Run: headless pygame with SDL's dummy video driver; simulated clock (each Clock.tick advances the game by its frame time, no real sleeping); random seed 0; keys injected as events and as key.get_pressed() state; mouse plan: one left click at the window centre at the start of phase 2, then a move to the lower-right quarter at the start of phase 3.
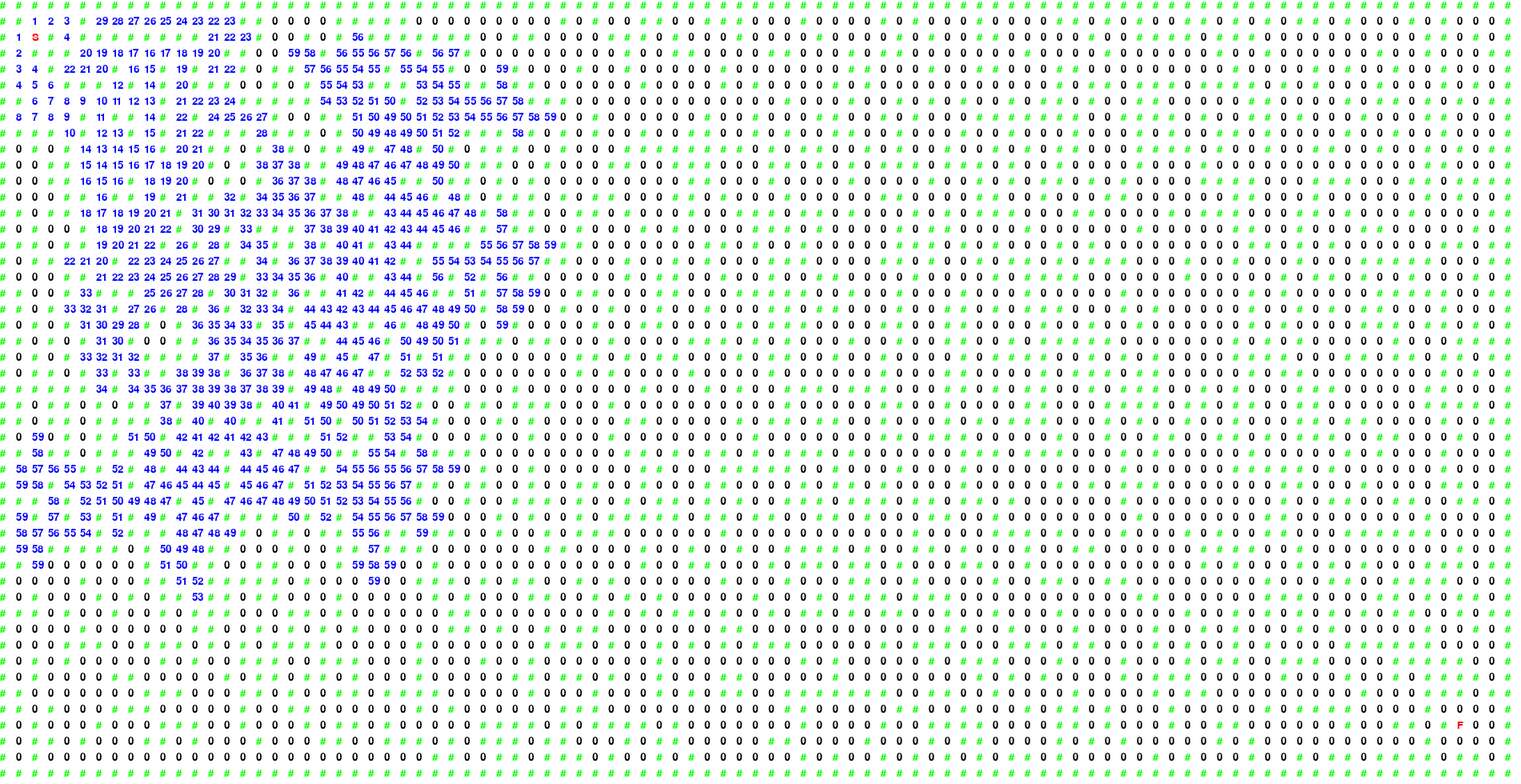
Frame 1 of 4 · flips 1–60 · no input
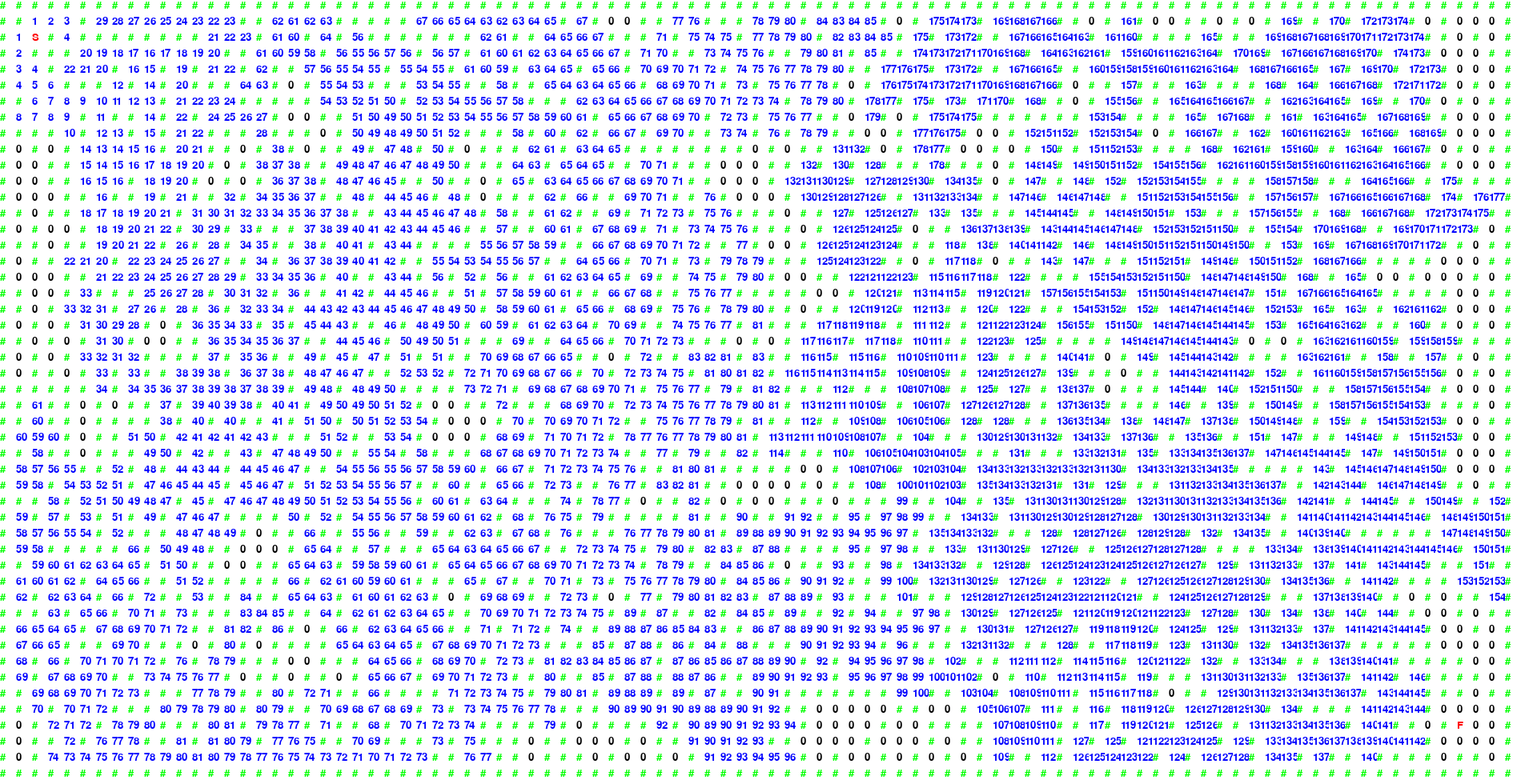
Frame 2 of 4 · flips 61–180 · clicked the window centre · tapped SPACE, RETURN · held RIGHT (→), D
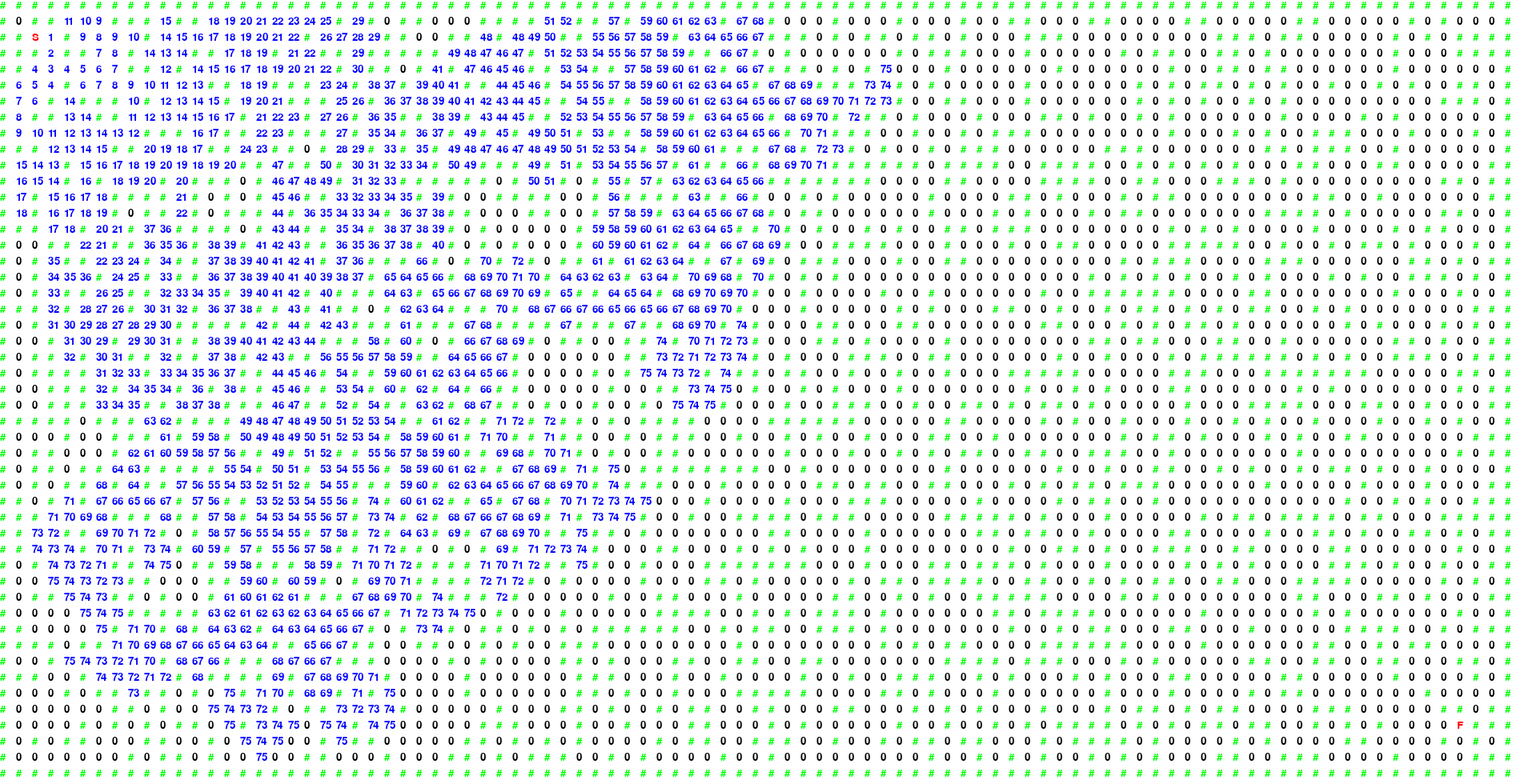
Frame 3 of 4 · flips 181–300 · moved the mouse to the lower-right quarter · held DOWN (↓), S
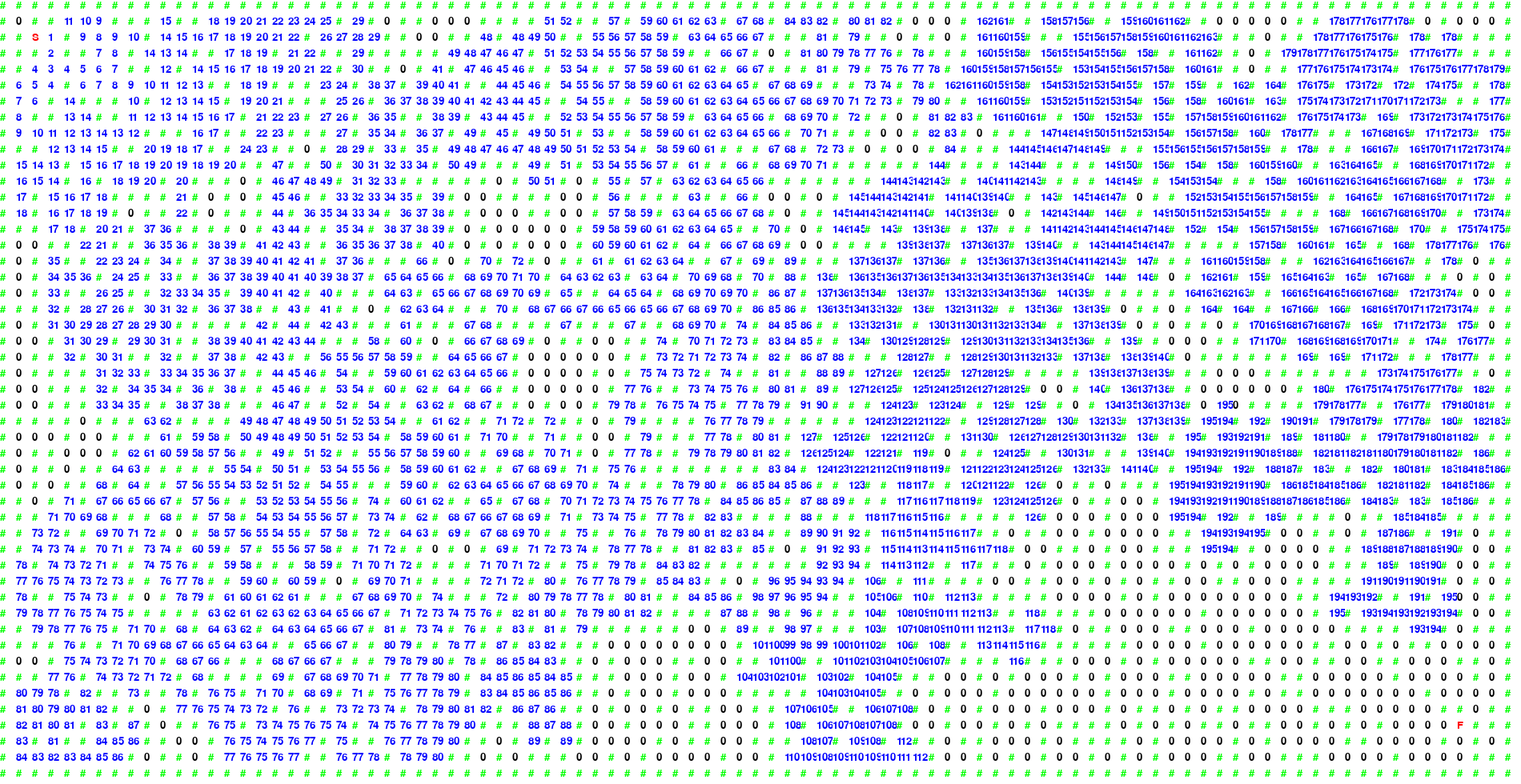
Frame 4 of 4 · flips 301–420 · held LEFT (←), A, UP (↑), W

The pygame program that drew these frames:

import random
import pygame
from pygame import *
import time

SHOW_AT_ALL = True    #For speed, doesn't have any visuals
SHOW_STEP = True      #Shows each iteration of the loops
STEP_BY_STEP = False  #Iterates over in the loop on mouse click

if STEP_BY_STEP:
    SHOW_STEP = True  #These staments are here to make sure things won't crash if I'm an idiot

if SHOW_STEP:
    SHOW_AT_ALL = True

if not SHOW_AT_ALL:
    SHOW_STEP = False

if not SHOW_STEP:
    STEP_BY_STEP = False


if SHOW_AT_ALL:
    pygame.init()

#Max X = 93 Y = 47   #Can get to around 1750 obsticles

GRIDX = 93
GRIDY = 47
obsticals = 1600
#obsticals = (GRIDX*GRIDY)*0.4     #Genral max amount of obsitcals in the grid
global attempts
attempts = 0
TILE_SIZE = 20
if SHOW_AT_ALL:
    FONT = pygame.font.SysFont('comicsans', 20)

global startstart
startstart = time.time()

print("Oh dear")            #First line of code written

def make_grid():
    grid = []
    placeholder = []
    for x in range(GRIDX + 2):
        placeholder.append("#")
    grid.append(placeholder)
    del placeholder
    for row in range(GRIDY):
        placeholder = []
        placeholder.append("#")
        for col in range(GRIDX):
            placeholder.append(0)
        placeholder.append("#")
        grid.append(placeholder)
        del placeholder
        placeholder = []
    for x in range(GRIDX + 2):
        placeholder.append("#")
    grid.append(placeholder)
    return grid

def find_coords(grid, num):    #Finds the coordiates of any instance of a given int or char and returns a list of those coords
    Ycoord = 0
    coords = []
    for row in grid:
        Xcoord = 0
        for col in row:
            if col == num:
                coords.append((Ycoord, Xcoord))
            Xcoord += 1
        Ycoord += 1
    return coords

def bubbleSort(testList, otherList):    #Bubble sort ftw
    while True:
        through = True
        for x in range(0,len(testList)-1):
            cur = testList[x]
            curNext = testList[x+1]
            cur2 = otherList[x]
            curNext2 = otherList[x+1]
            if cur>curNext:
                testList[x] = curNext
                testList[x+1] = cur
                otherList[x] = curNext2
                otherList[x+1] = cur2
                through = False
        #print(testList)
        if through == True:
            return otherList          #Vauge variable names ftw

def print_grid(grid):               #Method that prints the grid to the console, not used anymore 

    for row in grid:
        for col in row:
            print(col, end = " ")    
        print()

def show_to(grid, screen):          #Displays the grid to pygame window
    screen.fill((255,255,255))
    ycoord = 0
    for row in grid:
        xcoord = 0
        for col in row:
            if not str(col).isdigit() and col != "#" and col != "E":    #Chnages colour of objects depending on what it is
                colour = (255,0,0)                                      #Yes this logic could be a lot better
            elif str(col).isdigit() and col != 0:
                colour = (0,0,255)
            elif col == "#":
                colour = (0, 255,0)
            else:
                colour = (0,0,0)
            pygame.draw.rect(screen, (255,255,255), (xcoord, ycoord, TILE_SIZE, TILE_SIZE))
            text = FONT.render(str(col), 1, colour)
            screen.blit(text, (xcoord, ycoord))
            xcoord += TILE_SIZE
        ycoord += TILE_SIZE
    pygame.display.update()

def main():
    
    global startstart     #I hate the fact I have to delcare these as globals, there already globals
    global attempts
    attempts += 1
    if SHOW_AT_ALL:
        screen = pygame.display.set_mode(((GRIDX+2)*TILE_SIZE, (GRIDY+2)*TILE_SIZE))     #Setting the screen size, avoding magic numbers
        #screen = pygame.display.set_mode((440, 440))
        screen.fill((255,255,255))

    grid = make_grid()
    starting_grid = make_grid()
    x = 0

    while x < obsticals:                        #Add in obsicals randomly
        gy = random.randrange(0, GRIDY + 1)
        gx = random.randrange(0, GRIDX + 1)
        if grid[gy][gx] != "#":               
            grid[gy][gx] = "#"
            starting_grid[gy][gx] = "#"
            x += 1


    #chose random start and end points
    # curX = random.randrange(1, GRIDX - 1)
    # curY = random.randrange(1, GRIDY - 1)
    # grid[curY][curX] = "S"
    # starting_grid[curY][curX] = "S"
    # Fy = random.randrange(1, GRIDY - 1)
    # Fx = random.randrange(1, GRIDX - 1)
    # grid[Fy][Fx] = "F"
    # starting_grid[Fy][Fx] = "F"

    #Chosing set start and end points
    curX = 2
    curY = 2
    grid[curY][curX] = "S"
    starting_grid[curY][curX] = "S"
    grid[GRIDY-2][GRIDX-2] = "F"
    starting_grid[GRIDY-2][GRIDX-2] = "F"

    #print_grid(grid)
    if SHOW_AT_ALL:
        show_to(grid, screen)

    step = 0
    curSteps = 0
    coords = [(curY, curX)]
    notFound = True
    start = time.time()
    moveon = True

    while notFound:

        if STEP_BY_STEP:
            moveon = False
            for event in pygame.event.get():
                if event.type == pygame.MOUSEBUTTONDOWN:
                    if pygame.mouse.get_pressed()[0]:
                        moveon = True

        if SHOW_AT_ALL:
            pygame.event.pump()   #This allows pygame to go through it's event magement, stops it going into no respond mode

        if moveon:
            step += 1
            for curY, curX in coords:
                if grid[curY][curX + 1] == 0:
                    grid[curY][curX + 1] = step
                if grid[curY][curX - 1] == 0:
                    grid[curY][curX - 1] = step
                if grid[curY + 1][curX] == 0:
                    grid[curY + 1][curX] = step
                if grid[curY - 1][curX] == 0:
                    grid[curY - 1][curX] = step
                if grid[curY][curX + 1] == "F":
                    notFound = False
                if grid[curY][curX - 1] == "F":
                    notFound = False
                if grid[curY + 1][curX] == "F":
                    notFound = False
                if grid[curY - 1][curX] == "F":
                    notFound = False   

            if len(coords) == 0:    #If no coords returned, it is impossible
                curSteps += 1
            if curSteps > 1:
                if SHOW_AT_ALL:
                    pygame.display.set_caption("Impossible")
            if curSteps == 10:       #Resets map
                del grid
                del starting_grid
                main()
                    

            #time.sleep(0.1)
            #print_grid(grid)
            if SHOW_STEP:
                show_to(grid, screen)
            coords = find_coords(grid, step)
            if SHOW_AT_ALL:                     #Long line - ooooooooooooo
                pygame.display.set_caption(str(step) + " step" + "   " + str(attempts) + " attempts     " + "Cur Time " + str(time.time()-start) + "   " + "Total Time " + str(time.time()-startstart ))
            #print(coords)
            #print(step)
    
    for curY, curX in find_coords(grid, 0):   #E
        grid[curY][curX] = "E"

    coords = find_coords(grid, "F")
    curY, curX = coords[0]
    #print_grid(grid)
    #show_to(grid, screen)
    Not_back = True
    moveon = True

    while Not_back:
        if SHOW_AT_ALL:
            pygame.event.pump()
        numsAround = []
        otherList = []
        if STEP_BY_STEP:
            moveon = False
            for event in pygame.event.get():
                if event.type == pygame.MOUSEBUTTONDOWN:
                    if pygame.mouse.get_pressed()[0]:
                        moveon = True

        if moveon:    
            if str(grid[curY][curX + 1]).isdigit():       #.isdigit() checks for number
                numsAround.append(grid[curY][curX + 1])
                otherList.append("Right")
            if str(grid[curY][curX + 1]) == "S":
                break
            if str(grid[curY][curX - 1]).isdigit():
                numsAround.append(grid[curY][curX - 1])
                otherList.append("Left")
            if str(grid[curY][curX - 1]) == "S":
                break
            if str(grid[curY + 1][curX]).isdigit():            
                numsAround.append(grid[curY + 1][curX])
                otherList.append("Down")
            if str(grid[curY + 1][curX]) == "S":
                break
            if str(grid[curY - 1][curX]).isdigit():
                numsAround.append(grid[curY - 1][curX])
                otherList.append("Up")
            if str(grid[curY - 1][curX]) == "S":
                break
            directions = bubbleSort(numsAround, otherList)    #Bubble sort ftw
            if directions[0] == "Right":
                curX += 1
            elif directions[0] == "Left":
                curX -= 1
            elif directions[0] == "Down":
                curY += 1
            elif directions[0] == "Up":
                curY -= 1
            
            #time.sleep(0.1)
            grid[curY][curX] = "P"
            if SHOW_STEP:
                show_to(grid, screen)

    #print_grid(grid)
    if SHOW_STEP:
        show_to(grid, screen)

    for y, x in find_coords(grid, "P"):
        #show_to(grid, screen)
        starting_grid[y][x] = "P"

    #print_grid(starting_grid)
    if SHOW_AT_ALL:
        show_to(starting_grid, screen)

    # time.sleep(1)
    # del grid
    # del starting_grid
    # main()
    a = True
    print(time.time()- start)

    if SHOW_AT_ALL:
        while a:
            for event in pygame.event.get():
                if event.type == pygame.QUIT:
                    a = False
                if event.type == pygame.MOUSEBUTTONDOWN:
                    if pygame.mouse.get_pressed()[2]:      #Right click to reset map
                        del grid
                        del starting_grid
                        attempts = 0
                        startstart = time.time()
                        main()

main()   #I always forget this line
